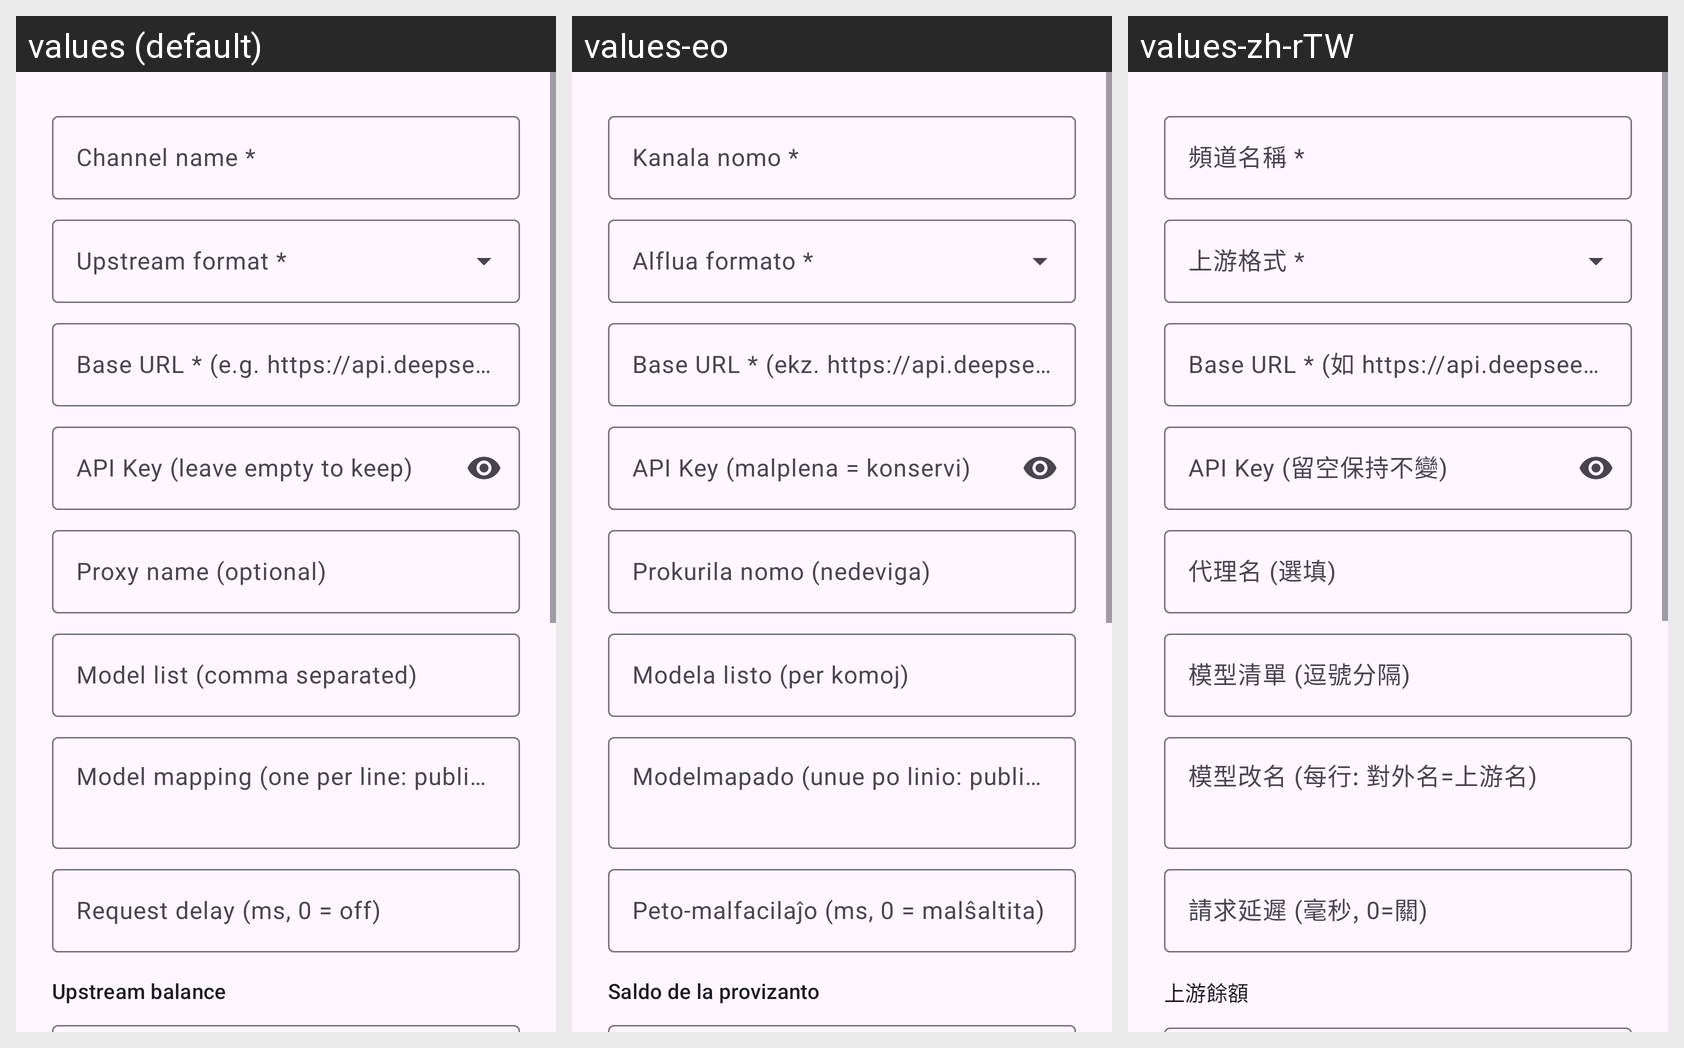

Here is an Android app screen in its default locale and in the app's own translations. Write out the translated-string differences for the strings that appear on this screen.
Android screen res/layout/dialog_channel.xml rendered under 3 locales, left to right: values (default), values-eo, values-zh-rTW. Device: Nexus 5 (rendered at 1080×1920; each locale shown at half size, 540×960, under a caption strip naming it); theme Theme.AIGateway.
Other locales in the repository, not shown: values-es, values-fr, values-ja, values-ko, values-ru, values-zh-rCN.
Strings drawn on this screen, with the default value and each locale's value (text and hints the layout hard-codes, and strings that could not be matched under every locale, appear in the picture but are not listed):

pv_name
  values: Channel name *
  values-eo: Kanala nomo *
  values-zh-rTW: 頻道名稱 *

pv_base_url
  values: Base URL * (e.g. https://api.deepseek.com)
  values-eo: Base URL * (ekz. https://api.deepseek.com)
  values-zh-rTW: Base URL * (如 https://api.deepseek.com)

pv_api_key
  values: API Key (leave empty to keep)
  values-eo: API Key (malplena = konservi)
  values-zh-rTW: API Key (留空保持不變)

pv_proxy
  values: Proxy name (optional)
  values-eo: Prokurila nomo (nedeviga)
  values-zh-rTW: 代理名 (選填)

pv_models
  values: Model list (comma separated)
  values-eo: Modela listo (per komoj)
  values-zh-rTW: 模型清單 (逗號分隔)

pv_model_map
  values: Model mapping (one per line: public=upstream)
  values-eo: Modelmapado (unue po linio: publika=alfluo)
  values-zh-rTW: 模型改名 (每行: 對外名=上游名)

pv_delay
  values: Request delay (ms, 0 = off)
  values-eo: Peto-malfacilaĵo (ms, 0 = malŝaltita)
  values-zh-rTW: 請求延遲 (毫秒, 0=關)

pv_balance_section
  values: Upstream balance
  values-eo: Saldo de la provizanto
  values-zh-rTW: 上游餘額
